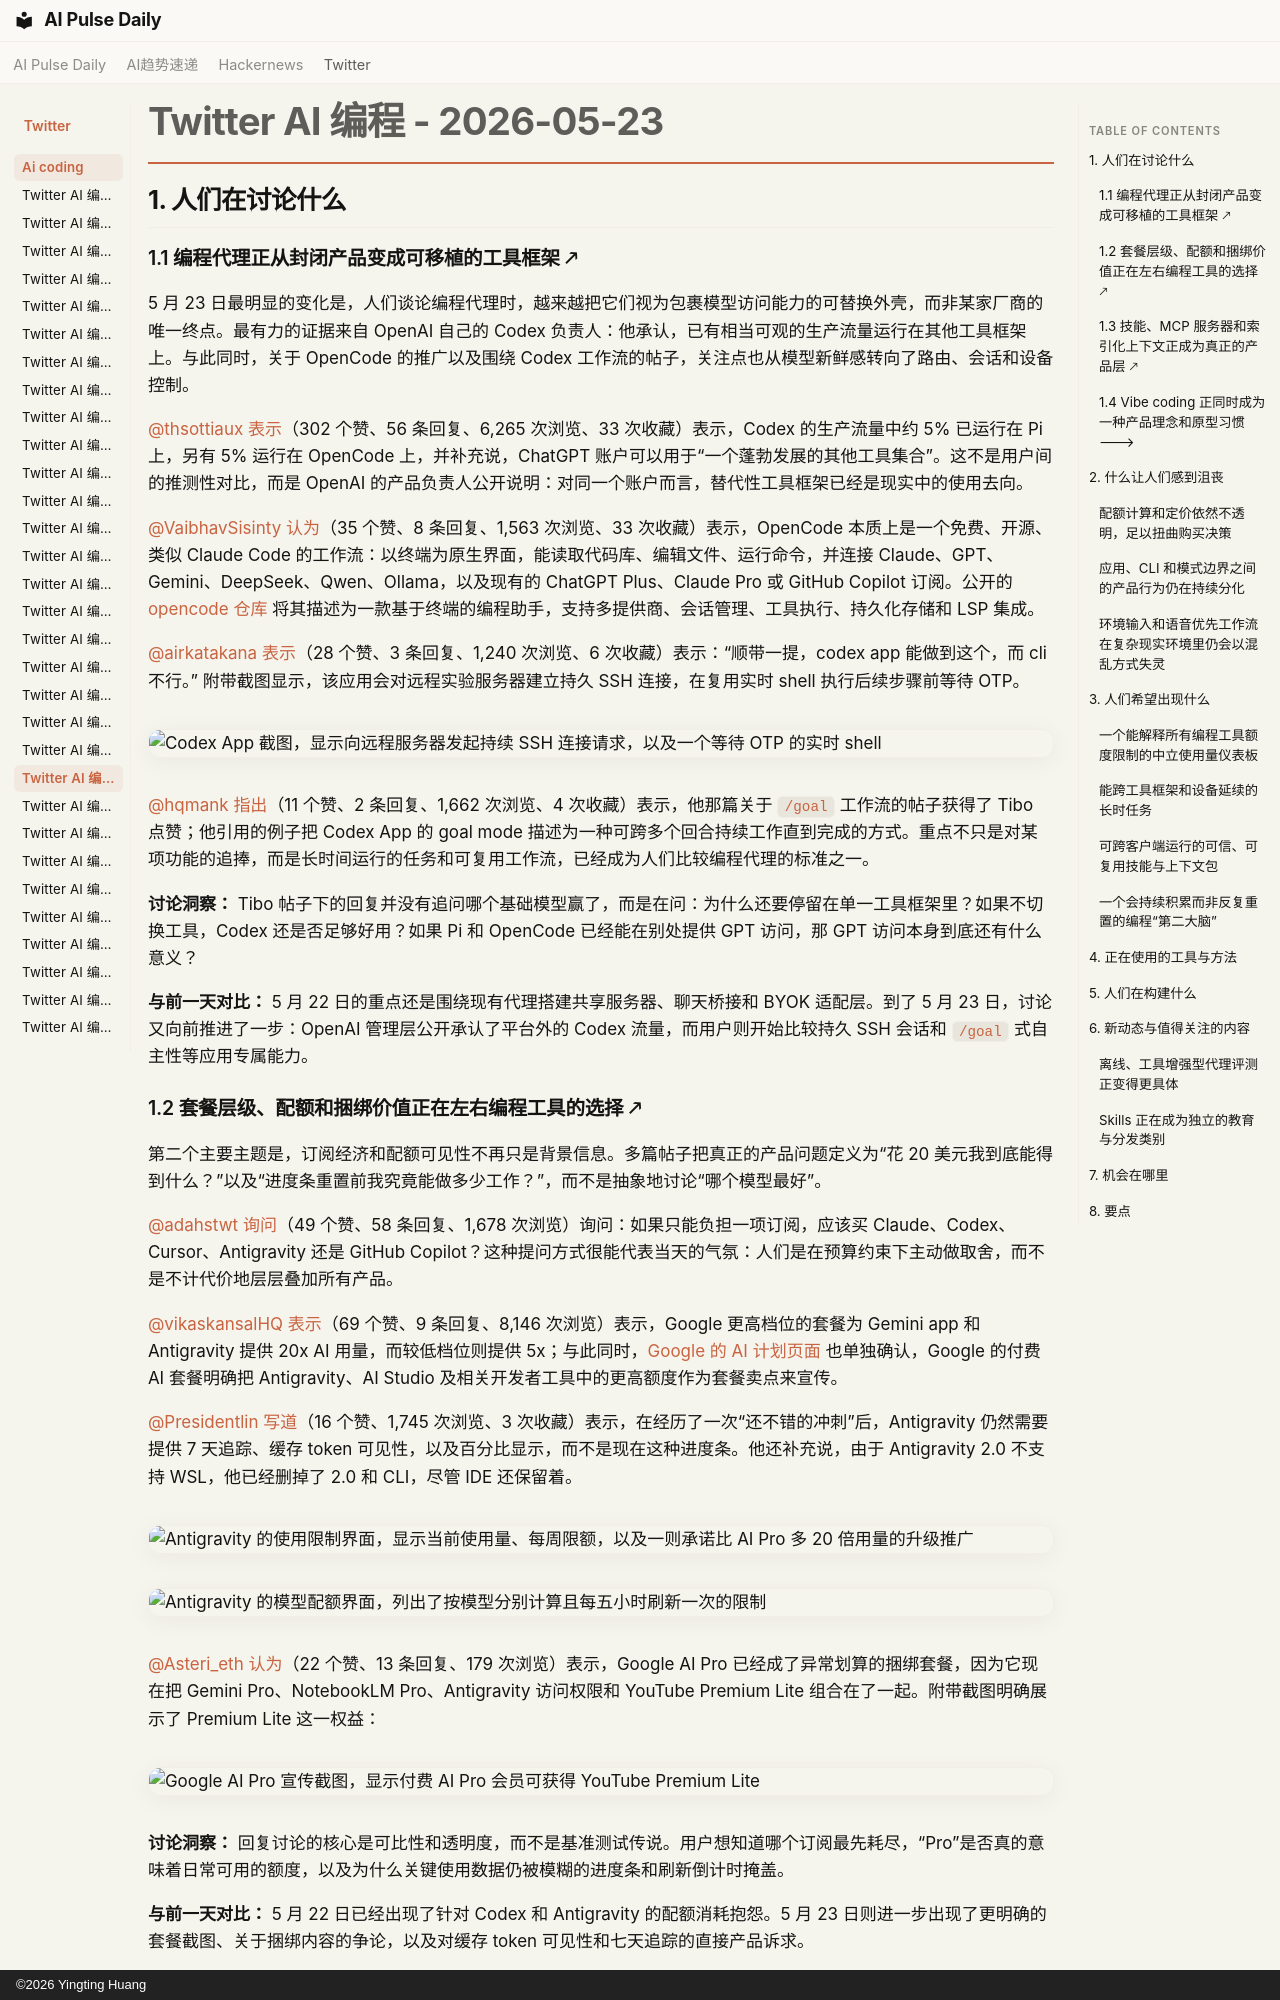

repository: vibewatch/vibewatch.github.io · page: twitter/ai-coding/2026-05-23.zh/index.html · generator: mkdocs · copyright: ©2026 Yingting Huang

# Twitter AI 编程 - 2026-05-23

## 1. 人们在讨论什么

### 1.1 编程代理正从封闭产品变成可移植的工具框架 🡕

5 月 23 日最明显的变化是，人们谈论编程代理时，越来越把它们视为包裹模型访问能力的可替换外壳，而非某家厂商的唯一终点。最有力的证据来自 OpenAI 自己的 Codex 负责人：他承认，已有相当可观的生产流量运行在其他工具框架上。与此同时，关于 OpenCode 的推广以及围绕 Codex 工作流的帖子，关注点也从模型新鲜感转向了路由、会话和设备控制。

[@thsottiaux](https://x.com/thsottiaux) [表示](https://x.com/thsottiaux/status/2058071172361998482)（302 个赞、56 条回复、6,265 次浏览、33 次收藏）表示，Codex 的生产流量中约 5% 已运行在 Pi 上，另有 5% 运行在 OpenCode 上，并补充说，ChatGPT 账户可以用于“一个蓬勃发展的其他工具集合”。这不是用户间的推测性对比，而是 OpenAI 的产品负责人公开说明：对同一个账户而言，替代性工具框架已经是现实中的使用去向。

[@VaibhavSisinty](https://x.com/VaibhavSisinty) [认为](https://x.com/VaibhavSisinty/status/2058179951304814780)（35 个赞、8 条回复、1,563 次浏览、33 次收藏）表示，OpenCode 本质上是一个免费、开源、类似 Claude Code 的工作流：以终端为原生界面，能读取代码库、编辑文件、运行命令，并连接 Claude、GPT、Gemini、DeepSeek、Qwen、Ollama，以及现有的 ChatGPT Plus、Claude Pro 或 GitHub Copilot 订阅。公开的 [opencode 仓库](https://github.com/opencode-ai/opencode) 将其描述为一款基于终端的编程助手，支持多提供商、会话管理、工具执行、持久化存储和 LSP 集成。

[@airkatakana](https://x.com/airkatakana) [表示](https://x.com/airkatakana/status/2058159363194568776)（28 个赞、3 条回复、1,240 次浏览、6 次收藏）表示：“顺带一提，codex app 能做到这个，而 cli 不行。” 附带截图显示，该应用会对远程实验服务器建立持久 SSH 连接，在复用实时 shell 执行后续步骤前等待 OTP。

![Codex App 截图，显示向远程服务器发起持续 SSH 连接请求，以及一个等待 OTP 的实时 shell](https://pbs.twimg.com/media/HJAM75waQAAnqcu.jpg)

[@hqmank](https://x.com/hqmank) [指出](https://x.com/hqmank/status/2058077682395439467)（11 个赞、2 条回复、1,662 次浏览、4 次收藏）表示，他那篇关于 `/goal` 工作流的帖子获得了 Tibo 点赞；他引用的例子把 Codex App 的 goal mode 描述为一种可跨多个回合持续工作直到完成的方式。重点不只是对某项功能的追捧，而是长时间运行的任务和可复用工作流，已经成为人们比较编程代理的标准之一。

**讨论洞察：** Tibo 帖子下的回复并没有追问哪个基础模型赢了，而是在问：为什么还要停留在单一工具框架里？如果不切换工具，Codex 还是否足够好用？如果 Pi 和 OpenCode 已经能在别处提供 GPT 访问，那 GPT 访问本身到底还有什么意义？

**与前一天对比：** 5 月 22 日的重点还是围绕现有代理搭建共享服务器、聊天桥接和 BYOK 适配层。到了 5 月 23 日，讨论又向前推进了一步：OpenAI 管理层公开承认了平台外的 Codex 流量，而用户则开始比较持久 SSH 会话和 `/goal` 式自主性等应用专属能力。

### 1.2 套餐层级、配额和捆绑价值正在左右编程工具的选择 🡕

第二个主要主题是，订阅经济和配额可见性不再只是背景信息。多篇帖子把真正的产品问题定义为“花 20 美元我到底能得到什么？”以及“进度条重置前我究竟能做多少工作？”，而不是抽象地讨论“哪个模型最好”。

[@adahstwt](https://x.com/adahstwt) [询问](https://x.com/adahstwt/status/2058216650189799451)（49 个赞、58 条回复、1,678 次浏览）询问：如果只能负担一项订阅，应该买 Claude、Codex、Cursor、Antigravity 还是 GitHub Copilot？这种提问方式很能代表当天的气氛：人们是在预算约束下主动做取舍，而不是不计代价地层层叠加所有产品。

[@vikaskansalHQ](https://x.com/vikaskansalHQ) [表示](https://x.com/vikaskansalHQ/status/2058179019728977929)（69 个赞、9 条回复、8,146 次浏览）表示，Google 更高档位的套餐为 Gemini app 和 Antigravity 提供 20x AI 用量，而较低档位则提供 5x；与此同时，[Google 的 AI 计划页面](https://one.google.com/about/google-ai-plans/) 也单独确认，Google 的付费 AI 套餐明确把 Antigravity、AI Studio 及相关开发者工具中的更高额度作为套餐卖点来宣传。

[@Presidentlin](https://x.com/Presidentlin) [写道](https://x.com/Presidentlin/status/2058173859514179730)（16 个赞、1,745 次浏览、3 次收藏）表示，在经历了一次“还不错的冲刺”后，Antigravity 仍然需要提供 7 天追踪、缓存 token 可见性，以及百分比显示，而不是现在这种进度条。他还补充说，由于 Antigravity 2.0 不支持 WSL，他已经删掉了 2.0 和 CLI，尽管 IDE 还保留着。

![Antigravity 的使用限制界面，显示当前使用量、每周限额，以及一则承诺比 AI Pro 多 20 倍用量的升级推广](https://pbs.twimg.com/media/HJAZvPlWkAA27ZP.jpg)

![Antigravity 的模型配额界面，列出了按模型分别计算且每五小时刷新一次的限制](https://pbs.twimg.com/media/HJAZTvhXgAAnii9.png)

[@Asteri_eth](https://x.com/Asteri_eth) [认为](https://x.com/Asteri_eth/status/2058180287796809904)（22 个赞、13 条回复、179 次浏览）表示，Google AI Pro 已经成了异常划算的捆绑套餐，因为它现在把 Gemini Pro、NotebookLM Pro、Antigravity 访问权限和 YouTube Premium Lite 组合在了一起。附带截图明确展示了 Premium Lite 这一权益：

![Google AI Pro 宣传截图，显示付费 AI Pro 会员可获得 YouTube Premium Lite](https://pbs.twimg.com/media/HJAgEINX0AAsgdM.jpg)

**讨论洞察：** 回复讨论的核心是可比性和透明度，而不是基准测试传说。用户想知道哪个订阅最先耗尽，“Pro”是否真的意味着日常可用的额度，以及为什么关键使用数据仍被模糊的进度条和刷新倒计时掩盖。

**与前一天对比：** 5 月 22 日已经出现了针对 Codex 和 Antigravity 的配额消耗抱怨。5 月 23 日则进一步出现了更明确的套餐截图、关于捆绑内容的争论，以及对缓存 token 可见性和七天追踪的直接产品诉求。
